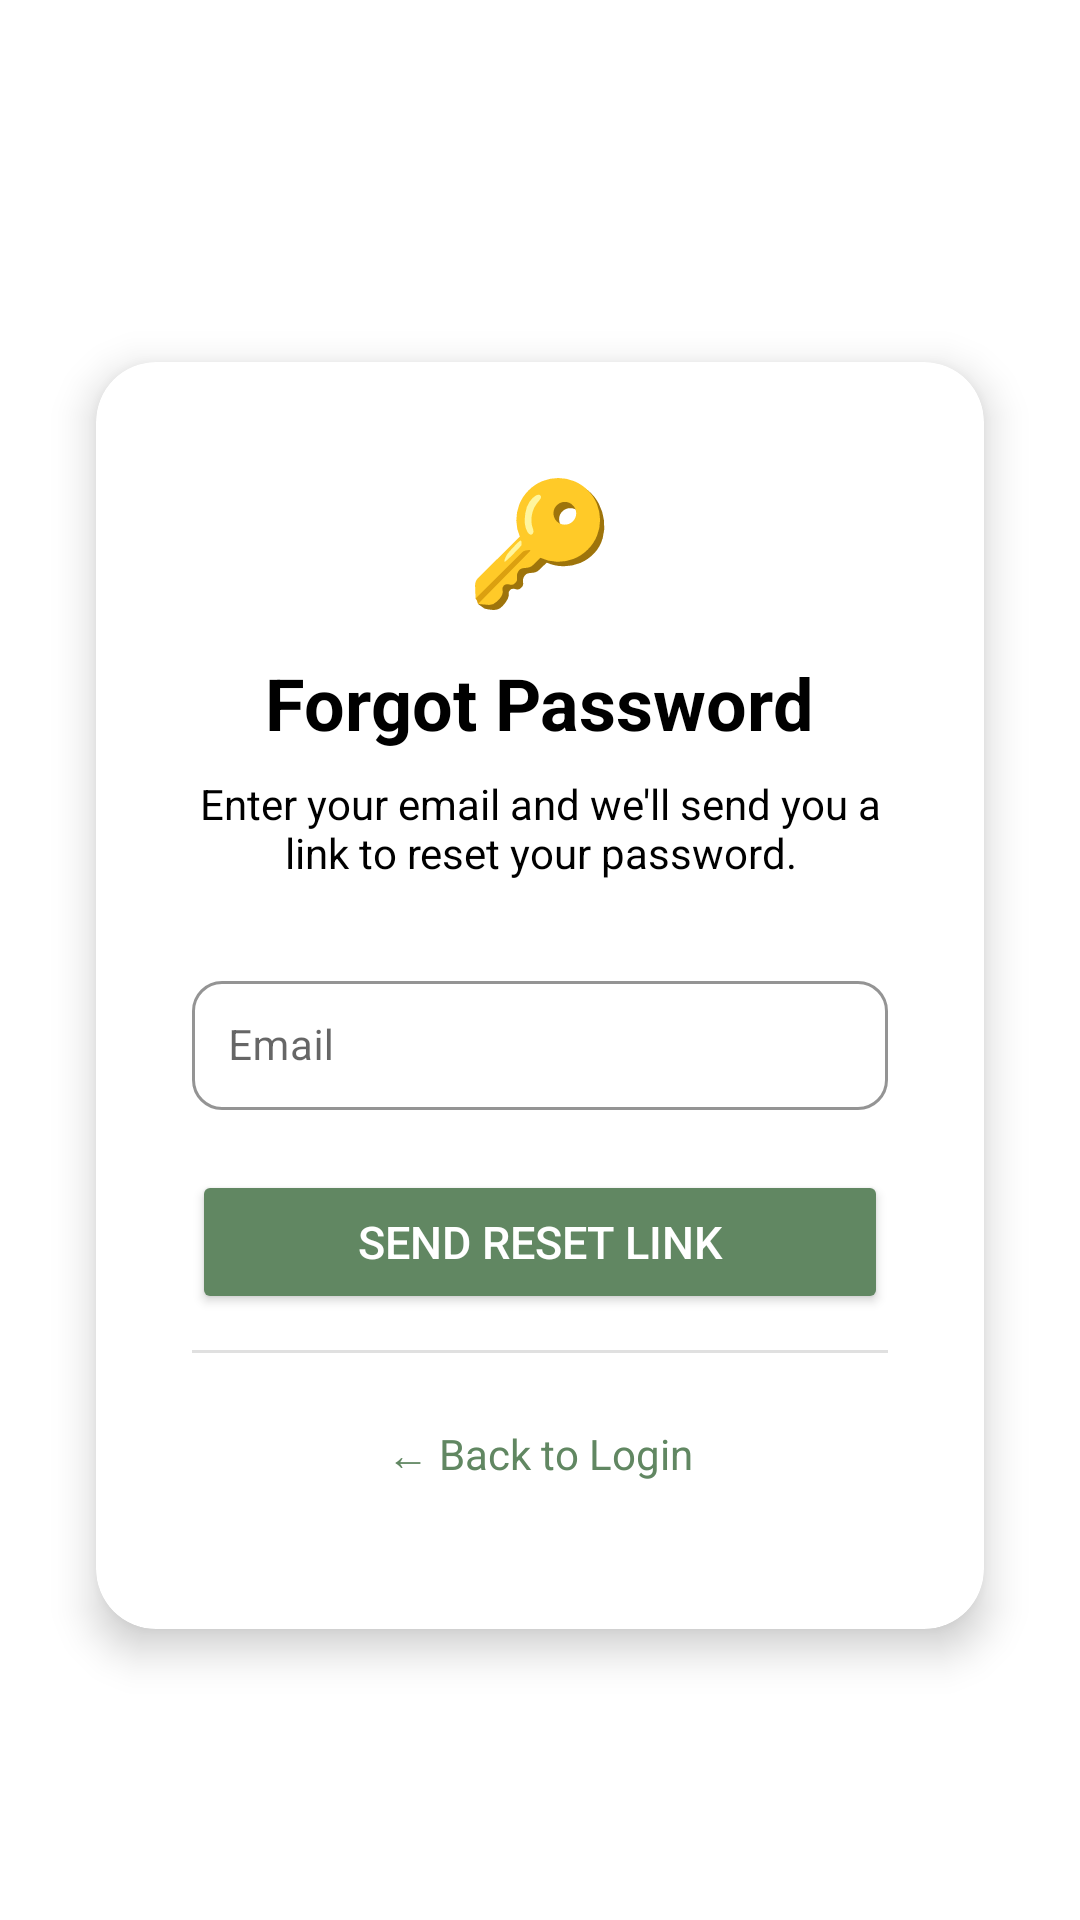

Android layout source for this screen:
<!-- AndroidManifest.xml: application theme Theme.Mobileapplication -->
<!-- res/layout/fragment_forgot_password.xml -->
<?xml version="1.0" encoding="utf-8"?>
<ScrollView xmlns:android="http://schemas.android.com/apk/res/android"
    xmlns:app="http://schemas.android.com/apk/res-auto"
    android:layout_width="match_parent"
    android:layout_height="match_parent"
    android:fillViewport="true"
    android:background="?attr/colorSurface">

    <LinearLayout
        android:layout_width="match_parent"
        android:layout_height="wrap_content"
        android:orientation="vertical"
        android:padding="16dp"
        android:gravity="center_vertical"
        android:minHeight="400dp">

        <androidx.cardview.widget.CardView
            android:layout_width="match_parent"
            android:layout_height="wrap_content"
            android:layout_marginTop="48dp"
            android:layout_marginStart="16dp"
            android:layout_marginEnd="16dp"
            android:layout_marginBottom="24dp"
            app:cardCornerRadius="20dp"
            app:cardElevation="8dp"
            app:cardBackgroundColor="?attr/colorSurface">

            <LinearLayout
                android:layout_width="match_parent"
                android:layout_height="wrap_content"
                android:orientation="vertical"
                android:padding="32dp">

                
                <TextView
                    android:layout_width="wrap_content"
                    android:layout_height="wrap_content"
                    android:layout_gravity="center"
                    android:text="🔑"
                    android:textSize="40sp"
                    android:layout_marginBottom="12dp"/>

                <TextView
                    android:layout_width="wrap_content"
                    android:layout_height="wrap_content"
                    android:layout_gravity="center"
                    android:text="Forgot Password"
                    android:textSize="24sp"
                    android:textStyle="bold"
                    android:textColor="?attr/colorOnSurface"
                    android:layout_marginBottom="8dp"/>

                <TextView
                    android:layout_width="wrap_content"
                    android:layout_height="wrap_content"
                    android:layout_gravity="center"
                    android:text="Enter your email and we'll send you a link to reset your password."
                    android:textSize="14sp"
                    android:textColor="?attr/colorOnSurfaceVariant"
                    android:gravity="center"
                    android:layout_marginBottom="28dp"/>

                <com.google.android.material.textfield.TextInputLayout
                    android:layout_width="match_parent"
                    android:layout_height="wrap_content"
                    android:layout_marginBottom="20dp"
                    app:boxStrokeColor="?attr/colorPrimary"
                    app:boxCornerRadiusTopStart="10dp"
                    app:boxCornerRadiusTopEnd="10dp"
                    app:boxCornerRadiusBottomStart="10dp"
                    app:boxCornerRadiusBottomEnd="10dp"
                    style="@style/Widget.MaterialComponents.TextInputLayout.OutlinedBox">

                    <com.google.android.material.textfield.TextInputEditText
                        android:id="@+id/email_input"
                        android:layout_width="match_parent"
                        android:layout_height="wrap_content"
                        android:hint="Email"
                        android:inputType="textEmailAddress"
                        android:padding="12dp"
                        android:textSize="14sp"
                        android:textColor="?attr/colorOnSurface"/>
                </com.google.android.material.textfield.TextInputLayout>

                <ProgressBar
                    android:id="@+id/progress_bar"
                    android:layout_width="wrap_content"
                    android:layout_height="wrap_content"
                    android:layout_gravity="center"
                    android:visibility="gone"
                    android:layout_marginBottom="8dp"/>

                <Button
                    android:id="@+id/send_reset_button"
                    android:layout_width="match_parent"
                    android:layout_height="wrap_content"
                    android:text="Send Reset Link"
                    android:textSize="15sp"
                    android:padding="12dp"
                    android:backgroundTint="?attr/colorPrimary"
                    android:textColor="?attr/colorOnPrimary"
                    app:cornerRadius="24dp"
                    android:layout_marginBottom="12dp"/>

                <View
                    android:layout_width="match_parent"
                    android:layout_height="1dp"
                    android:background="?android:attr/listDivider"
                    android:layout_marginBottom="12dp"/>

                <TextView
                    android:id="@+id/back_to_login_link"
                    android:layout_width="wrap_content"
                    android:layout_height="wrap_content"
                    android:layout_gravity="center"
                    android:text="← Back to Login"
                    android:textColor="?attr/colorPrimary"
                    android:textSize="14sp"
                    android:clickable="true"
                    android:focusable="true"
                    android:minHeight="48dp"
                    android:paddingVertical="12dp"/>

            </LinearLayout>
        </androidx.cardview.widget.CardView>
    </LinearLayout>
</ScrollView>
<!-- resources referenced by this layout -->
<resources>
  <style name="Theme.Mobileapplication" parent="Base.Theme.Mobileapplication" />
  <style name="Base.Theme.Mobileapplication" parent="Theme.Material3.DayNight.NoActionBar">
          <item name="colorPrimary">@color/green</item>
          <item name="colorOnPrimary">@color/white</item>
  
          <item name="colorSecondary">@color/black</item>
          <item name="colorOnSecondary">@color/white</item>
  
          <item name="colorPrimaryContainer">@color/white</item>
          <item name="colorOnPrimaryContainer">@color/black</item>
  
          <item name="colorSecondaryContainer">@color/white</item>
          <item name="colorOnSecondaryContainer">@color/black</item>
  
          <item name="colorOnSurface">@color/black</item>
          <item name="colorOnSurfaceVariant">@color/black</item>
          
          <item name="colorSurface">@color/white</item>
  
          <item name="colorSurfaceContainer">@color/gray</item>
          <item name="colorSurfaceContainerHigh">@color/gray_dark</item>
  
          <item name="colorButtonNormal">@color/green</item>
          <item name="colorTertiaryContainer">@color/gray_dark_night</item>
  
      </style>
  <color name="green">#FF618762</color>
  <color name="white">#FFFFFFFF</color>
  <color name="black">#FF000000</color>
  <color name="gray">#FFE9E9E9</color>
  <color name="gray_dark">#FFD9D9D9</color>
  <color name="gray_dark_night">#FF202020</color>
</resources>
